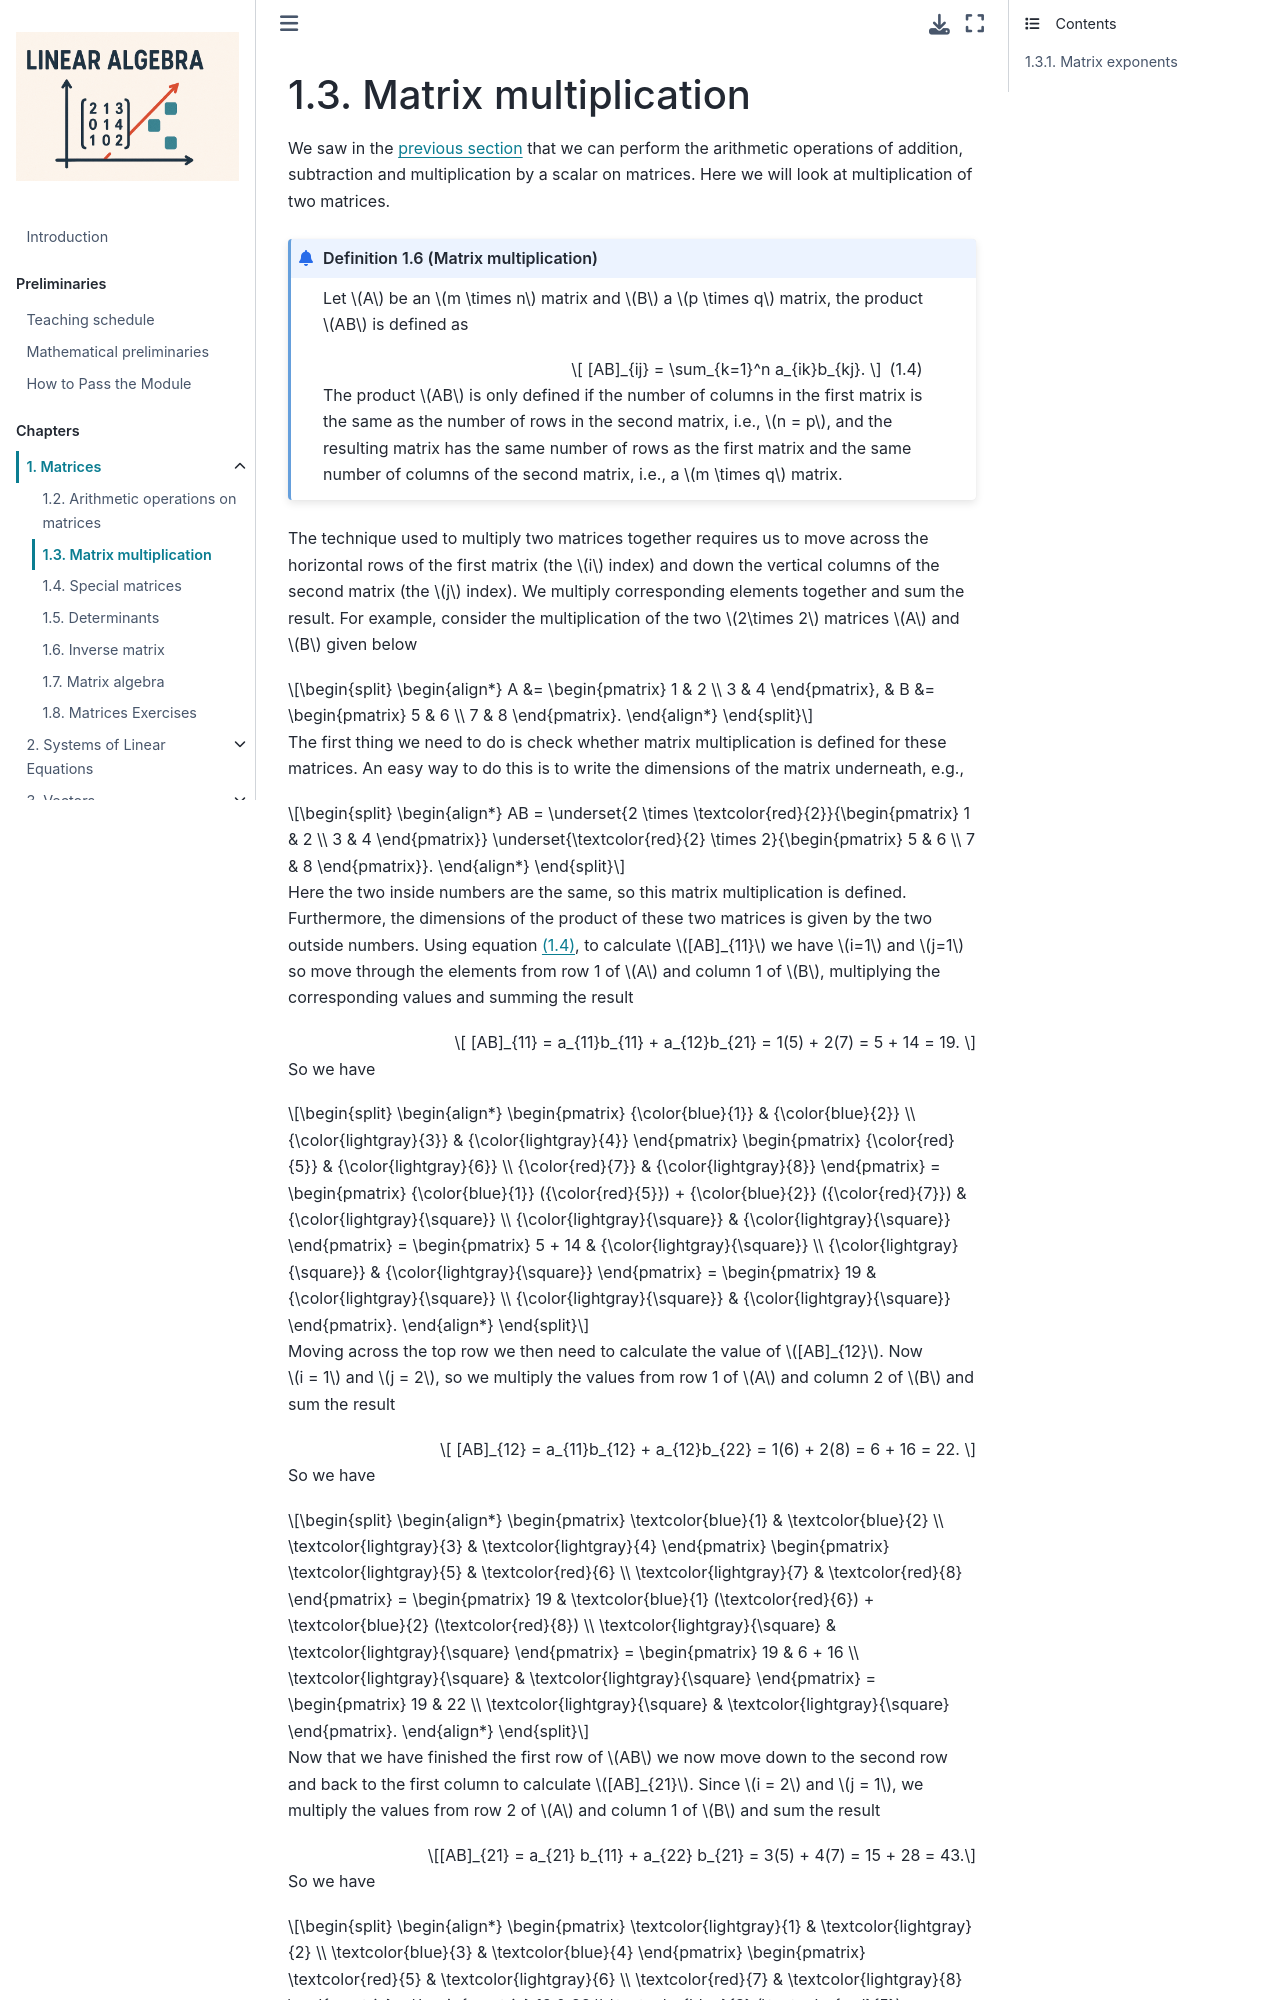

repository: jonshiach/LA-book · page: _pages/1.2_Matrix_multiplication.html · generator: jekyll

(matrix-multiplication-section)=

```{index} Matrix ; matrix multiplication
```

# Matrix multiplication

We saw in the [previous section](matrix-operations-section) that we can perform the arithmetic operations of addition, subtraction and multiplication by a scalar on matrices. Here we will look at multiplication of two matrices.

```{prf:definition} Matrix multiplication
:label: matrix-multiplication-definition

Let $A$ be an $m \times n$ matrix and $B$ a $p \times q$ matrix, the product $AB$ is defined as

$$ [AB]_{ij} = \sum_{k=1}^n a_{ik}b_{kj}. $$(matrix-multiplication-equation)

The product $AB$ is only defined if the number of columns in the first matrix is the same as the number of rows in the second matrix, i.e., $n = p$, and the resulting matrix has the same number of rows as the first matrix and the same number of columnbs of the second matrix, i.e., a $m \times q$ matrix.
```

The technique used to multiply two matrices together requires us to move across the horizontal rows of the first matrix (the $i$ index) and down the vertical columns of the second matrix (the $j$ index). We multiply corresponding elements together and sum the result. For example, consider the multiplication of the two $2\times 2$ matrices $A$ and $B$ given below

$$ \begin{align*}
    A &= \begin{pmatrix} 1 & 2 \\ 3 & 4 \end{pmatrix}, &
    B &= \begin{pmatrix} 5 & 6 \\ 7 & 8 \end{pmatrix}.
\end{align*} $$

The first thing we need to do is check whether matrix multiplication is defined for these matrices. An easy way to do this is to write the dimensions of the matrix underneath, e.g.,

$$ \begin{align*}
    AB = \underset{2 \times \textcolor{red}{2}}{\begin{pmatrix} 1 & 2 \\ 3 & 4 \end{pmatrix}}
    \underset{\textcolor{red}{2} \times 2}{\begin{pmatrix} 5 & 6 \\ 7 & 8 \end{pmatrix}}.
\end{align*} $$

Here the two inside numbers are the same so this matrix multiplication is defined. Futhermore the dimensions of the product of these two matrices is given by the two outside numbers. Using equation {eq}`matrix-multiplication-equation`, to calculate $[AB]_{11}$ we have $i=1$ and $j=1$ so move through the elements from row 1 of $A$ and column 1 of $B$,  multiplying the corresponding values and summing the result

$$ [AB]_{11} = a_{11}b_{11} + a_{12}b_{21} = 1(5) + 2(7) = 5 + 14 = 19. $$

So we have

$$ \begin{align*}
    \begin{pmatrix} 
        \textcolor{blue}{1} & \textcolor{blue}{2} \\
        \textcolor{lightgray}{3} & \textcolor{lightgray}{4} 
    \end{pmatrix}
    \begin{pmatrix} 
        \textcolor{red}{5} & \textcolor{lightgray}{6} \\
        \textcolor{red}{7} & \textcolor{lightgray}{8} 
    \end{pmatrix} =
    \begin{pmatrix} 
        \textcolor{blue}{1} (\textcolor{red}{5}) + \textcolor{blue}{2} (\textcolor{red}{7}) & \textcolor{lightgray}{\square} \\
        \textcolor{lightgray}{\square} & \textcolor{lightgray}{\square}
    \end{pmatrix} 
    = \begin{pmatrix} 5 + 14 & \textcolor{lightgray}{\square} \\ \textcolor{lightgray}{\square} & \textcolor{lightgray}{\square} \end{pmatrix}
    = \begin{pmatrix} 19 & \textcolor{lightgray}{\square} \\ \textcolor{lightgray}{\square} & \textcolor{lightgray}{\square} \end{pmatrix}.
\end{align*} $$

Moving across the top row we then need to calculate the value of $[AB]_{12}$. Now $i = 1$ and $j = 2$ so we multiply the values from row 1 of $A$ and column 2 of $B$ and sum the result

$$ [AB]_{12} = a_{11}b_{12} + a_{12}b_{22} = 1(6) + 2(8) = 6 + 16 = 22. $$

So we have

$$ \begin{align*}
    \begin{pmatrix}
        \textcolor{blue}{1} & \textcolor{blue}{2} \\
        \textcolor{lightgray}{3} & \textcolor{lightgray}{4}
    \end{pmatrix}
    \begin{pmatrix} 
        \textcolor{lightgray}{5} & \textcolor{red}{6} \\
        \textcolor{lightgray}{7} & \textcolor{red}{8} 
    \end{pmatrix} =
    \begin{pmatrix}
        19 & \textcolor{blue}{1} (\textcolor{red}{6}) + \textcolor{blue}{2} (\textcolor{red}{8}) \\
        \textcolor{lightgray}{\square} & \textcolor{lightgray}{\square}
    \end{pmatrix}
    = \begin{pmatrix} 19 & 6 + 16 \\ \textcolor{lightgray}{\square} & \textcolor{lightgray}{\square} \end{pmatrix}
    = \begin{pmatrix} 19 & 22 \\ \textcolor{lightgray}{\square} & \textcolor{lightgray}{\square} \end{pmatrix}.
\end{align*} $$

Now that we have finished the first row of $AB$ we now move down to the second row and back to the first column to calculate $[AB]_{21}$. Now $i = 2$ and $j = 1$ so we multiply the values from row 2 of $A$ and column 1 of $B$ and sum the result

$$[AB]_{21} = a_{21} b_{11} + a_{22} b_{21} = 3(5) + 4(7) = 15 + 28 = 43.$$

So we have
